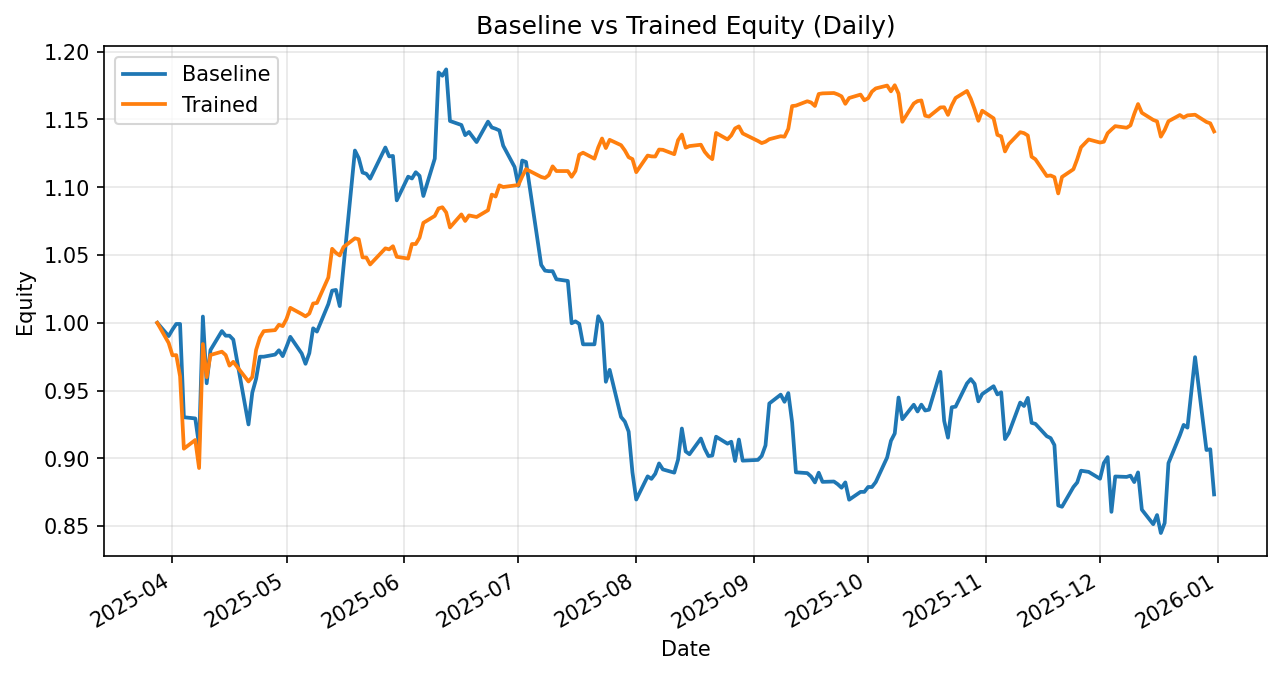

The file beside this chart, header and first rows:
date, daily_return_x, equity_baseline, daily_return_y, equity_trained
2025-03-28, 0.0, 1.0, 0.0, 1.0
2025-03-31, -0.009804, 0.9902, -0.01487, 0.9851
2025-04-01, 0.004827, 0.995, -0.009257, 0.976
2025-04-02, 0.00419, 0.9991, 0.0001552, 0.9762
2025-04-03, 0.0, 0.9991, -0.01595, 0.9606
2025-04-04, -0.06887, 0.9303, -0.05567, 0.9071
2025-04-07, -0.0009534, 0.9294, 0.007079, 0.9135
2025-04-08, -0.02139, 0.9096, -0.02264, 0.8929
2025-04-09, 0.1045, 1.005, 0.1025, 0.9843
2025-04-10, -0.04899, 0.9554, -0.02481, 0.9599
2025-04-11, 0.02565, 0.9799, 0.01701, 0.9763
2025-04-14, 0.01429, 0.9939, 0.002507, 0.9787
2025-04-15, -0.003442, 0.9905, -0.002582, 0.9762
2025-04-16, 0.0, 0.9905, -0.007957, 0.9684
2025-04-17, -0.002891, 0.9876, 0.002898, 0.9712
2025-04-21, -0.06338, 0.925, -0.01494, 0.9567
2025-04-22, 0.02536, 0.9485, 0.003446, 0.96
2025-04-23, 0.01075, 0.9587, 0.02079, 0.98
2025-04-24, 0.01701, 0.975, 0.009267, 0.989
2025-04-25, 0.0, 0.975, 0.004852, 0.9938
2025-04-28, 0.001614, 0.9766, 0.0007624, 0.9946
2025-04-29, 0.003244, 0.9797, 0.003996, 0.9986
2025-04-30, -0.004388, 0.9754, -0.000996, 0.9976
2025-05-01, 0.007049, 0.9823, 0.005317, 1.003
2025-05-02, 0.007478, 0.9896, 0.008146, 1.011
2025-05-05, -0.01242, 0.9774, -0.004519, 1.006
2025-05-06, -0.007775, 0.9698, -0.001712, 1.005
2025-05-07, 0.008097, 0.9776, 0.002075, 1.007
2025-05-08, 0.01876, 0.9959, 0.007357, 1.014
2025-05-09, -0.002433, 0.9935, 0.0003858, 1.015
2025-05-12, 0.02039, 1.014, 0.01849, 1.033
2025-05-13, 0.0098, 1.024, 0.0205, 1.055
2025-05-14, 0.0005203, 1.024, -0.002809, 1.052
2025-05-15, -0.01165, 1.012, -0.001835, 1.05
2025-05-16, 0.02886, 1.042, 0.005908, 1.056
2025-05-19, 0.08215, 1.127, 0.006102, 1.062
2025-05-20, -0.004981, 1.121, -0.0006865, 1.062
2025-05-21, -0.009472, 1.111, -0.01259, 1.048
2025-05-22, -0.000831, 1.11, -3.675372697110772e-05, 1.048
2025-05-23, -0.003256, 1.106, -0.004939, 1.043
2025-05-27, 0.02079, 1.129, 0.0114, 1.055
2025-05-28, -0.005785, 1.123, -0.0007031, 1.054
2025-05-29, 0.0002695, 1.123, 0.002209, 1.057
2025-05-30, -0.02917, 1.09, -0.007385, 1.049
2025-06-02, 0.01603, 1.108, -0.001257, 1.047
2025-06-03, -0.001192, 1.106, 0.01026, 1.058
2025-06-04, 0.004159, 1.111, -2.279814541415949e-05, 1.058
2025-06-05, -0.00239, 1.108, 0.00447, 1.063
2025-06-06, -0.01342, 1.094, 0.01026, 1.074
2025-06-09, 0.02519, 1.121, 0.004771, 1.079
2025-06-10, 0.05674, 1.185, 0.005119, 1.084
2025-06-11, -0.002078, 1.182, 0.0007933, 1.085
2025-06-12, 0.003974, 1.187, -0.003514, 1.081
2025-06-13, -0.03208, 1.149, -0.01023, 1.07
2025-06-16, -0.002559, 1.146, 0.00897, 1.08
2025-06-17, -0.006549, 1.138, -0.004478, 1.075
2025-06-18, 0.00207, 1.141, 0.003809, 1.079
2025-06-20, -0.006542, 1.133, -0.001086, 1.078
2025-06-23, 0.01333, 1.148, 0.004614, 1.083
2025-06-24, -0.00375, 1.144, 0.01068, 1.095
... 132 more rows
